Run: headless pygame with SDL's dummy video driver; simulated clock (each Clock.tick advances the game by its frame time, no real sleeping); random seed 0; keys injected as events and as key.get_pressed() state; no mouse input.
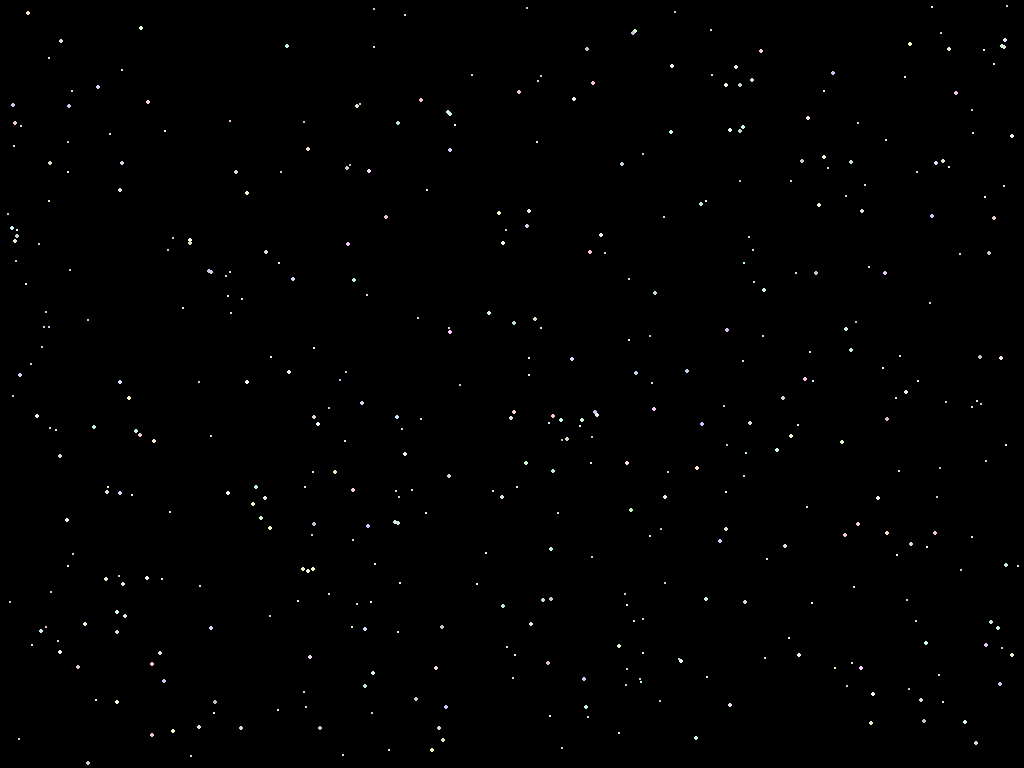
Frame 1 of 4 · flips 1–60 · no input
Frame 2 of 4 · flips 61–180 · tapped SPACE, RETURN · held RIGHT (→), D · screen unchanged from frame 1, image omitted
Frame 3 of 4 · flips 181–300 · held DOWN (↓), S · screen unchanged from frame 2, image omitted
Frame 4 of 4 · flips 301–420 · held LEFT (←), A, UP (↑), W · screen unchanged from frame 3, image omitted

The pygame program that drew these frames:

#libraries
import pygame as pg 
import math
from random import randint

# Initialize Pygame
pg.init()

# Creat a window
screen_info= pg.display.Info()
WIDTH = screen_info.current_w
HEIGHT = screen_info.current_h
WINDOW = pg.display.set_mode((WIDTH,HEIGHT))
pg.display.set_caption('Solar System Simulation')


#Colours
BLACK=(0,0,0)

# Star list with colour, center and radius information 
stars_list = [
    {
        'color' : (randint(190,255),randint(190,255),randint(190,255)),
        'center' : (randint(5,WIDTH-5),randint(5,HEIGHT-5)),
        'radius' : (randint(1,2))
    }
    for star in range (450)
]

print(stars_list)
#Function to draw stars on the pygame window 
def draw_stars(stars_list):
    for stars in stars_list:
        pg.draw.circle(WINDOW, stars['color'],stars['center'], stars['radius'])

#Create Simulation 
run = True
while run:
    
    WINDOW.fill(BLACK)
    draw_stars(stars_list)
    for event in pg.event.get():
        if event.type == pg.KEYDOWN and event.key == pg.K_ESCAPE:
            run = False        
            
    pg.display.update()          
#Quit the pygame
pg.quit()            
